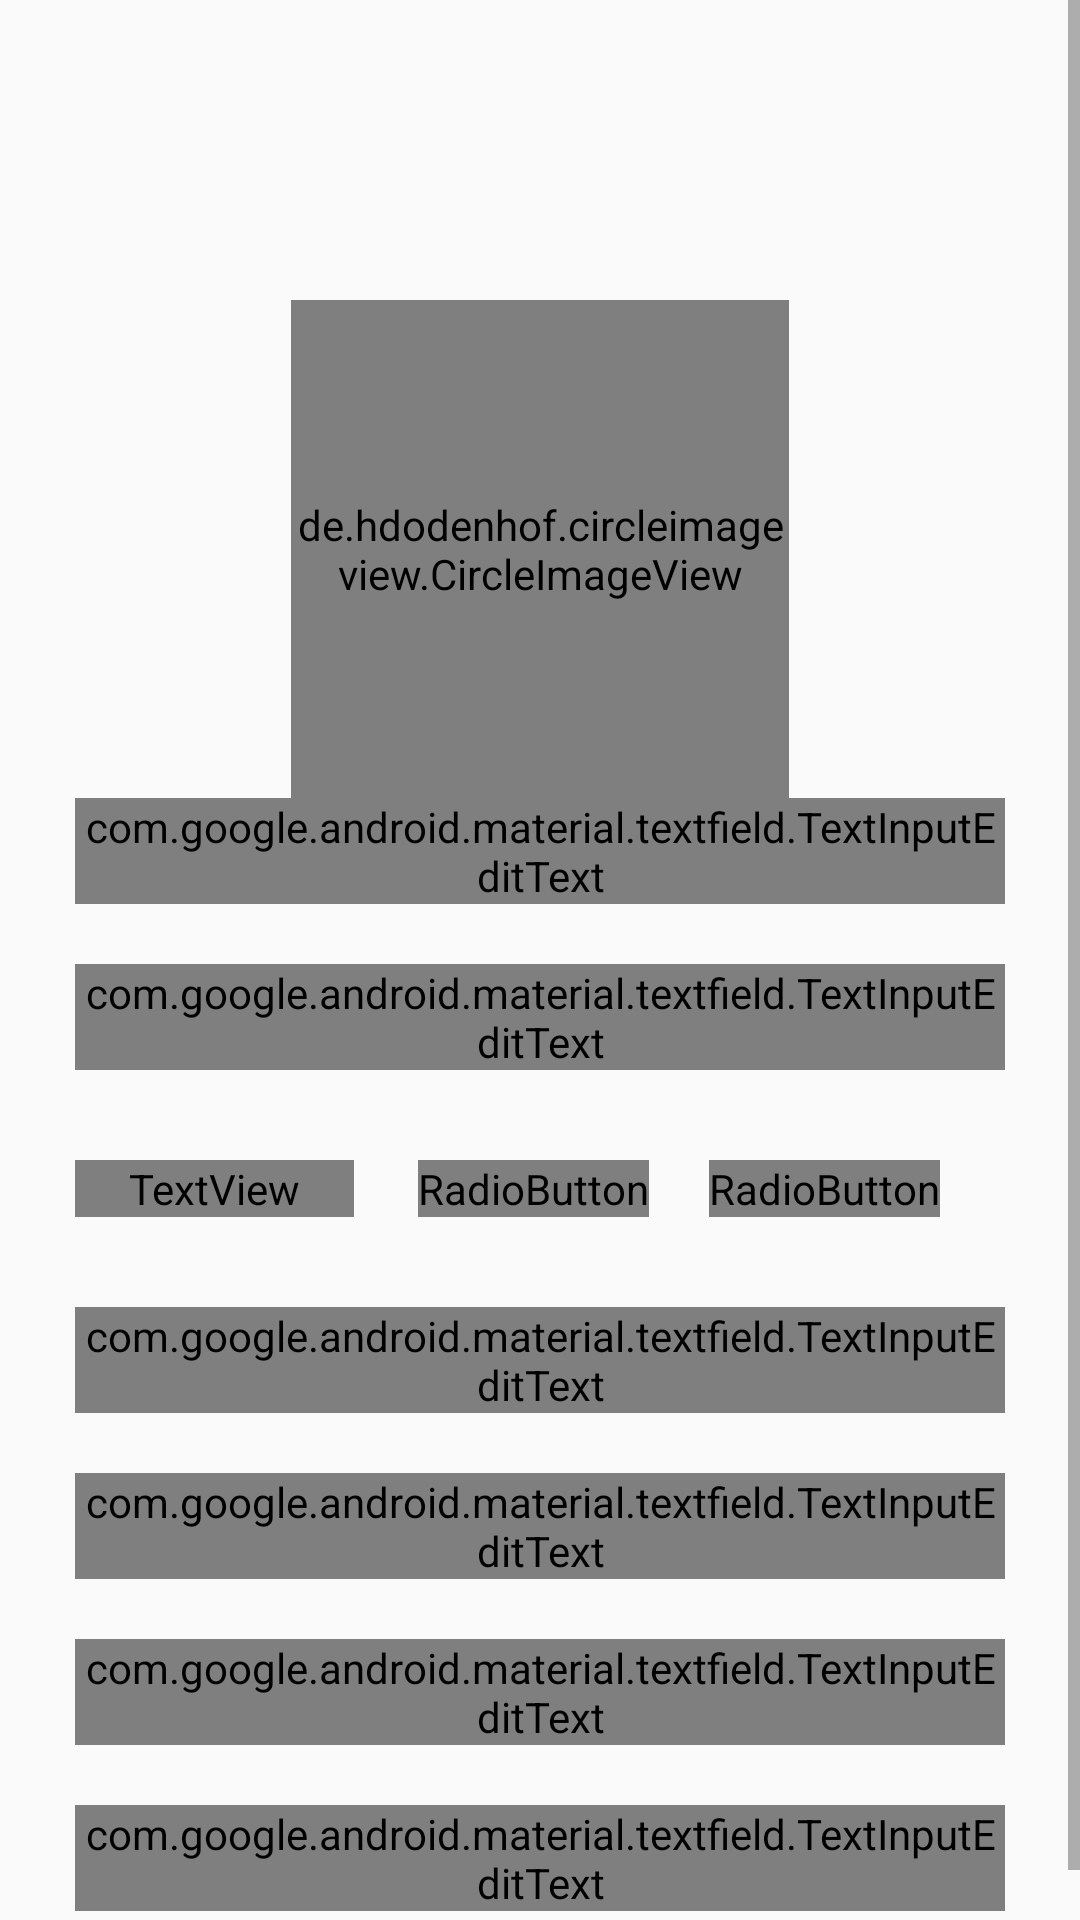

Android layout source for this screen:
<!-- AndroidManifest.xml: application theme AppTheme -->
<!-- res/layout/activity_user_edit.xml -->
<?xml version="1.0" encoding="utf-8"?>
<ScrollView xmlns:android="http://schemas.android.com/apk/res/android"
    xmlns:app="http://schemas.android.com/apk/res-auto"
    xmlns:tools="http://schemas.android.com/tools"
    android:id="@+id/view"
    android:layout_width="match_parent"
    android:layout_height="wrap_content"
    tools:context=".dashboard.user.activitis.UserEditActivity">


    <LinearLayout
        android:id="@+id/view_userEdit"
        android:layout_width="match_parent"
        android:layout_height="wrap_content"
        android:background="?attr/backgroundd"
        android:orientation="vertical">

        <LinearLayout
            android:layout_width="match_parent"
            android:layout_height="wrap_content"
            android:gravity="center"
            android:orientation="vertical">

            <de.hdodenhof.circleimageview.CircleImageView xmlns:app="http://schemas.android.com/apk/res-auto"
                android:id="@+id/iv_UserEdit_Image"
                android:layout_width="166dp"
                android:layout_height="166dp"
                android:layout_marginTop="100dp"
                android:src="@drawable/placeholder_user"
                app:civ_border_color="@color/background_light"
                app:civ_border_width="5dp" />
        </LinearLayout>

        <LinearLayout
            android:layout_width="match_parent"
            android:layout_height="wrap_content"
            android:focusable="true"
            android:focusableInTouchMode="true"
            android:orientation="vertical"
            android:paddingStart="25dp"
            android:paddingEnd="25dp">

            <com.google.android.material.textfield.TextInputLayout
                android:layout_width="match_parent"
                android:layout_height="wrap_content"
                app:hintAnimationEnabled="false"
                android:layout_marginBottom="20dp"
                android:textColorHint="?attr/textt_2"
                app:hintTextColor="?attr/textt_2">

                <com.google.android.material.textfield.TextInputEditText
                    android:id="@+id/et_UserEdit_UserName"
                    android:layout_width="match_parent"
                    android:layout_height="wrap_content"
                    android:backgroundTint="?attr/textt"
                    android:clickable="false"
                    android:editable="false"
                    android:focusable="false"
                    android:hint="user name: "
                    android:textColor="?attr/textt"
                    android:textSize="20sp" />
            </com.google.android.material.textfield.TextInputLayout>

            <com.google.android.material.textfield.TextInputLayout
                android:layout_width="match_parent"
                android:layout_height="wrap_content"
                android:layout_marginBottom="20dp"
                app:hintAnimationEnabled="false"
                android:textColorHint="?attr/textt_2"
                app:hintTextColor="?attr/textt_2">

                <com.google.android.material.textfield.TextInputEditText
                    android:id="@+id/et_UserEdit_FullName"
                    android:layout_width="match_parent"
                    android:layout_height="wrap_content"
                    android:inputType="textPersonName"
                    android:backgroundTint="?attr/textt"
                    android:hint="Fullname: "
                    android:textColor="?attr/textt"
                    android:textSize="20sp" />
            </com.google.android.material.textfield.TextInputLayout>

            <LinearLayout
                android:layout_width="match_parent"
                android:layout_height="wrap_content"
                android:layout_marginBottom="20dp"
                android:id="@+id/llGender"
                android:paddingTop="10dp"
                android:paddingBottom="10dp"
                android:orientation="horizontal"
                android:weightSum="10">

                <TextView
                    android:layout_width="0dp"
                    android:layout_height="match_parent"
                    android:layout_weight="3"
                    android:textSize="22sp"
                    android:gravity="center"
                    android:textColor="?attr/textt"
                    android:text="Gender: " />

                <RadioGroup
                    android:layout_width="0dp"
                    android:layout_height="wrap_content"
                    android:layout_weight="7"
                    android:id="@+id/et_UserEdit_Gender"
                    android:gravity="center_horizontal"
                    android:orientation="horizontal">

                    <RadioButton
                        android:buttonTint="#B6B4CA"
                        android:id="@+id/et_UserEdit_Gender_Male"
                        android:layout_width="wrap_content"
                        android:layout_height="wrap_content"
                        android:textColor="?attr/textt"
                        android:text="Male"
                        android:layout_marginEnd="20dp"/>

                    <RadioButton
                        android:buttonTint="#B6B4CA"
                        android:id="@+id/et_UserEdit_Gender_Female"
                        android:layout_width="wrap_content"
                        android:layout_height="wrap_content"
                        android:textColor="?attr/textt"
                        android:text="Female" />
                </RadioGroup>
            </LinearLayout>

            <com.google.android.material.textfield.TextInputLayout
                android:layout_width="match_parent"
                android:layout_height="wrap_content"
                android:layout_marginBottom="20dp"
                app:hintAnimationEnabled="false"
                android:textColorHint="?attr/textt_2"
                app:hintTextColor="?attr/textt_2">

                <com.google.android.material.textfield.TextInputEditText
                    android:id="@+id/et_UserEdit_Email"
                    android:layout_width="match_parent"
                    android:layout_height="wrap_content"
                    android:backgroundTint="?attr/textt"
                    android:hint="Email: "
                    android:inputType="textEmailAddress"
                    android:textColor="?attr/textt"
                    android:textSize="22sp" />
            </com.google.android.material.textfield.TextInputLayout>

            <com.google.android.material.textfield.TextInputLayout
                android:layout_width="match_parent"
                android:layout_height="wrap_content"
                android:layout_marginBottom="20dp"
                android:textColorHint="?attr/textt_2"
                app:hintAnimationEnabled="false"
                app:hintTextColor="?attr/textt_2">

                <com.google.android.material.textfield.TextInputEditText
                    android:id="@+id/et_UserEdit_Phone"
                    android:layout_width="match_parent"
                    android:layout_height="wrap_content"
                    android:backgroundTint="?attr/textt"
                    android:hint="Phone number: "
                    android:inputType="phone"
                    android:textColor="?attr/textt"
                    android:textSize="20sp" />
            </com.google.android.material.textfield.TextInputLayout>

            <com.google.android.material.textfield.TextInputLayout
                android:layout_width="match_parent"
                android:layout_height="wrap_content"
                android:layout_marginBottom="20dp"
                android:textColorHint="?attr/textt_2"
                app:hintAnimationEnabled="false"
                app:hintTextColor="?attr/textt_2">

                <com.google.android.material.textfield.TextInputEditText
                    android:id="@+id/et_UserEdit_Address"
                    android:layout_width="match_parent"
                    android:layout_height="wrap_content"
                    android:backgroundTint="?attr/textt"
                    android:hint="Address: "
                    android:textColor="?attr/textt"
                    android:textSize="20sp" />
            </com.google.android.material.textfield.TextInputLayout>

            <com.google.android.material.textfield.TextInputLayout
                android:layout_width="match_parent"
                android:layout_height="wrap_content"
                android:layout_marginBottom="20dp"
                android:textColorHint="?attr/textt_2"
                app:hintAnimationEnabled="false"
                app:hintTextColor="?attr/textt_2">

                <com.google.android.material.textfield.TextInputEditText
                    android:id="@+id/et_UserEdit_Bio"
                    android:layout_width="match_parent"
                    android:layout_height="wrap_content"
                    android:backgroundTint="?attr/textt"
                    android:hint="Bio: "
                    android:textColor="?attr/textt"
                    android:textSize="20sp" />
            </com.google.android.material.textfield.TextInputLayout>

        </LinearLayout>
    </LinearLayout>
</ScrollView>
<!-- resources referenced by this layout -->
<resources>
  <color name="background_light">#e5e5e5</color>
  <!-- drawable placeholder_user: png bitmap (drawable-hdpi, 6291 bytes) -->
  <style name="AppTheme" parent="Theme.AppCompat.Light.DarkActionBar">
          
          <item name="colorPrimary">@color/colorPrimary</item>
          <item name="colorPrimaryDark">@color/colorPrimaryDark</item>
          <item name="colorAccent">@color/colorAccent</item>
  
          
          <item name="windowActionBarOverlay">true</item>
          <item name="android:windowTranslucentStatus">true</item>
      </style>
  <color name="colorPrimary">#3F3D56</color>
  <color name="colorPrimaryDark">#FF1744</color>
  <color name="colorAccent">#03DAC5</color>
</resources>
